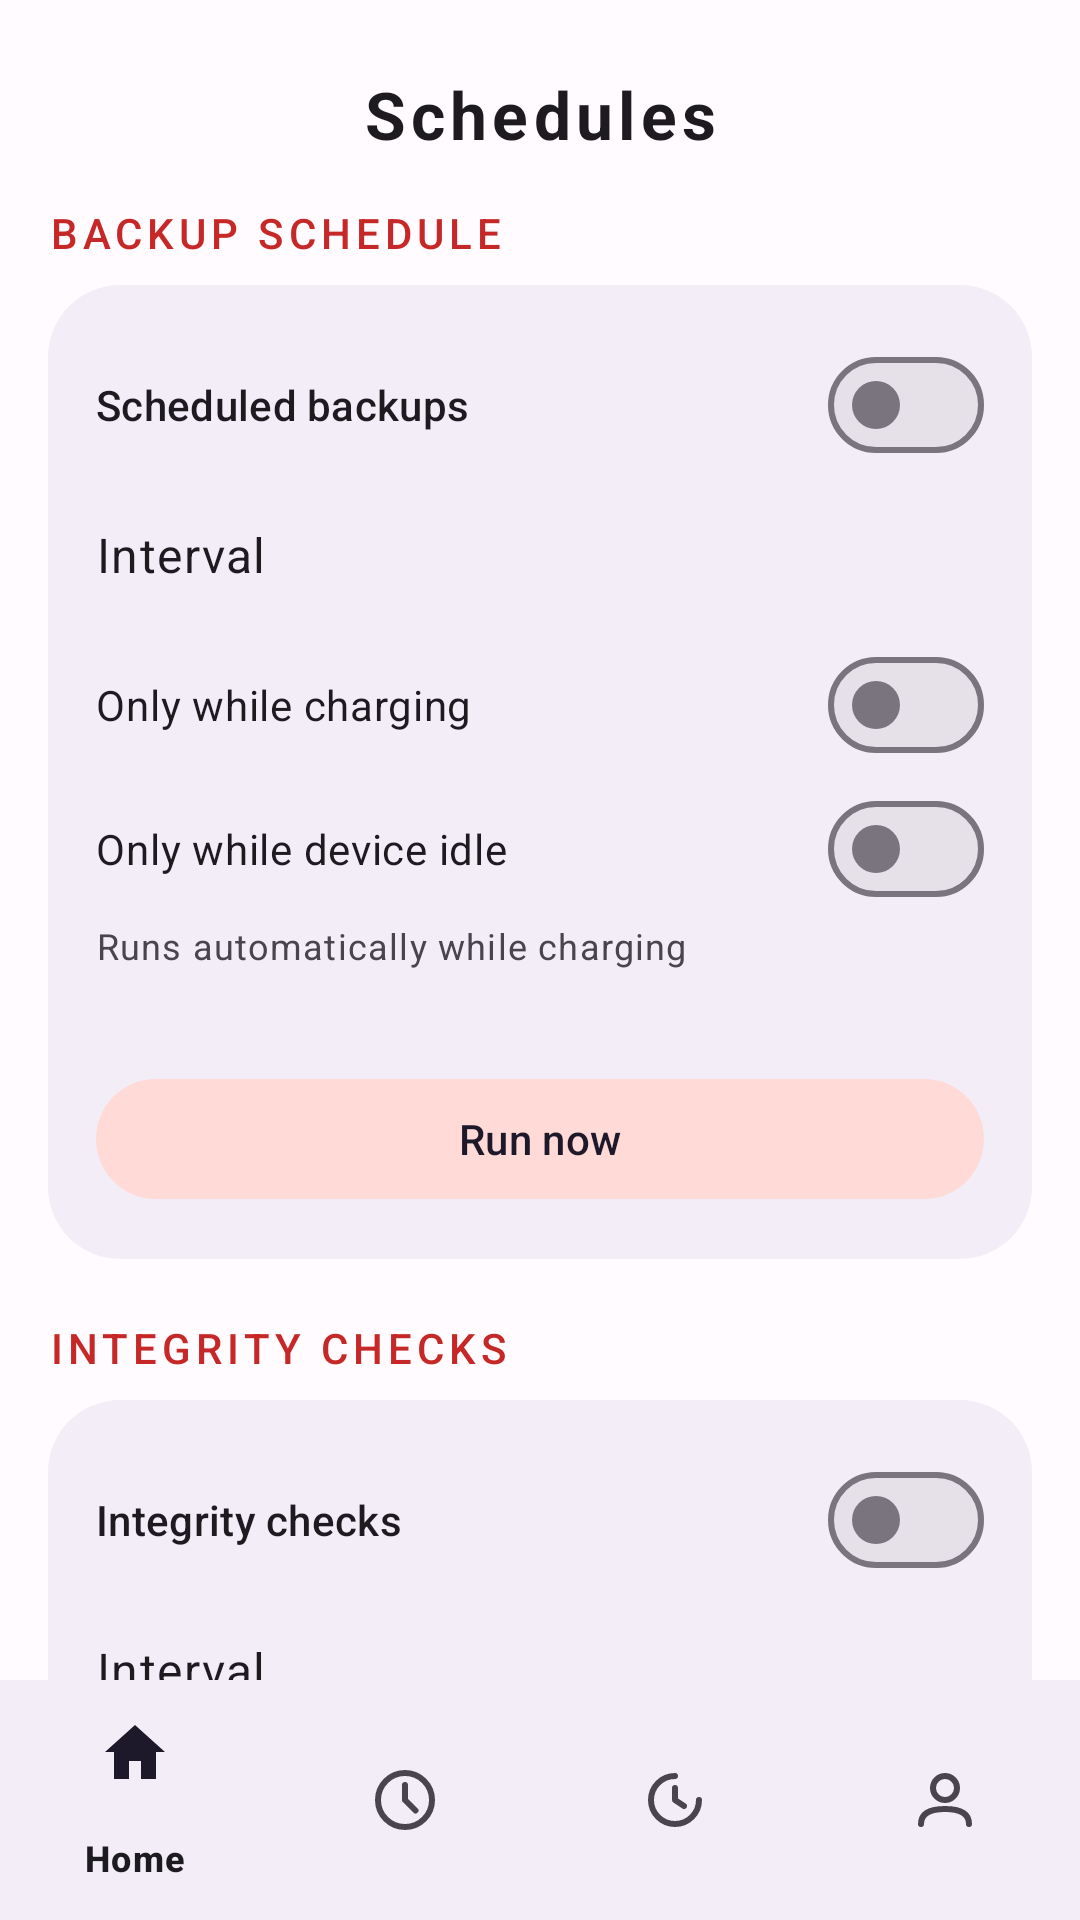

Layout XML and referenced resources for this Android screen:
<!-- AndroidManifest.xml: application theme Theme.Clonix -->
<!-- res/layout/activity_schedules.xml -->
<?xml version="1.0" encoding="utf-8"?>
<LinearLayout xmlns:android="http://schemas.android.com/apk/res/android"
    xmlns:app="http://schemas.android.com/apk/res-auto"
    android:orientation="vertical"
    android:layout_width="match_parent"
    android:layout_height="match_parent"
    android:background="?attr/colorSurface">

    <LinearLayout
        android:orientation="horizontal"
        android:layout_width="match_parent"
        android:layout_height="wrap_content"
        android:paddingStart="16dp"
        android:paddingEnd="16dp"
        android:paddingTop="18dp"
        android:paddingBottom="10dp"
        android:gravity="center_vertical">

        <Space
            android:layout_width="40dp"
            android:layout_height="40dp" />

        <TextView
            android:id="@+id/toolbar"
            android:layout_width="0dp"
            android:layout_weight="1"
            android:layout_height="wrap_content"
            android:text="@string/nav_schedules"
            android:textAppearance="?attr/textAppearanceTitleLarge"
            android:letterSpacing="0.08"
            android:textStyle="bold"
            android:gravity="center" />

        <Space
            android:layout_width="40dp"
            android:layout_height="40dp" />
    </LinearLayout>

    <ScrollView
        android:layout_width="match_parent"
        android:layout_height="0dp"
        android:layout_weight="1"
        android:fillViewport="true"
        android:clipToPadding="false"
        android:scrollbars="none">

        <LinearLayout
            android:orientation="vertical"
            android:layout_width="match_parent"
            android:layout_height="wrap_content"
            android:paddingHorizontal="16dp"
            android:paddingBottom="16dp">

            <TextView
                android:layout_width="wrap_content"
                android:layout_height="wrap_content"
                android:text="@string/sched_sec_backup"
                style="@style/TextAppearance.Clonix.SectionHeader"
                android:textAllCaps="true"
                android:letterSpacing="0.12" />

            <LinearLayout
                android:layout_width="match_parent"
                android:layout_height="wrap_content"
                android:layout_marginTop="8dp"
                android:background="@drawable/bg_overview_card"
                android:orientation="vertical"
                android:padding="16dp">

                <com.google.android.material.materialswitch.MaterialSwitch
                    android:id="@+id/sched_on"
                    android:layout_width="match_parent"
                    android:layout_height="wrap_content"
                    android:minHeight="48dp"
                    android:text="@string/schedule_title"
                    android:textAppearance="?attr/textAppearanceTitleSmall" />

                <LinearLayout
                    android:id="@+id/sched_interval"
                    android:orientation="horizontal"
                    android:layout_width="match_parent"
                    android:layout_height="52dp"
                    android:gravity="center_vertical"
                    android:background="?attr/selectableItemBackground"
                    android:clickable="true"
                    android:focusable="true">

                    <TextView
                        android:layout_width="0dp"
                        android:layout_weight="1"
                        android:layout_height="wrap_content"
                        android:text="@string/sched_interval_label"
                        android:textAppearance="?attr/textAppearanceBodyLarge" />

                    <TextView
                        android:id="@+id/sched_interval_val"
                        android:layout_width="wrap_content"
                        android:layout_height="wrap_content"
                        android:textAppearance="?attr/textAppearanceBodyMedium"
                        android:textColor="?attr/colorPrimary" />
                </LinearLayout>

                <com.google.android.material.materialswitch.MaterialSwitch
                    android:id="@+id/sched_charging"
                    android:layout_width="match_parent"
                    android:layout_height="wrap_content"
                    android:minHeight="48dp"
                    android:text="@string/schedule_charging" />

                <com.google.android.material.materialswitch.MaterialSwitch
                    android:id="@+id/sched_idle"
                    android:layout_width="match_parent"
                    android:layout_height="wrap_content"
                    android:minHeight="48dp"
                    android:text="@string/schedule_idle" />

                <TextView
                    android:id="@+id/sched_next"
                    android:layout_width="wrap_content"
                    android:layout_height="wrap_content"
                    android:text="@string/sched_next_auto"
                    android:textAppearance="?attr/textAppearanceBodySmall"
                    android:textColor="?attr/colorOnSurfaceVariant" />

                <TextView
                    android:id="@+id/sched_last"
                    android:layout_width="wrap_content"
                    android:layout_height="wrap_content"
                    android:layout_marginTop="4dp"
                    android:textAppearance="?attr/textAppearanceBodySmall"
                    android:textColor="?attr/colorOnSurfaceVariant" />

                <com.google.android.material.button.MaterialButton
                    android:id="@+id/sched_run"
                    android:layout_width="match_parent"
                    android:layout_height="wrap_content"
                    android:layout_marginTop="12dp"
                    android:minHeight="48dp"
                    android:text="@string/sched_run_now"
                    style="@style/Widget.Material3.Button.TonalButton" />
            </LinearLayout>

            <TextView
                android:layout_width="wrap_content"
                android:layout_height="wrap_content"
                android:layout_marginTop="20dp"
                android:text="@string/sched_sec_verify"
                style="@style/TextAppearance.Clonix.SectionHeader"
                android:textAllCaps="true"
                android:letterSpacing="0.12" />

            <LinearLayout
                android:layout_width="match_parent"
                android:layout_height="wrap_content"
                android:layout_marginTop="8dp"
                android:background="@drawable/bg_overview_card"
                android:orientation="vertical"
                android:padding="16dp">

                <com.google.android.material.materialswitch.MaterialSwitch
                    android:id="@+id/verify_on"
                    android:layout_width="match_parent"
                    android:layout_height="wrap_content"
                    android:minHeight="48dp"
                    android:text="@string/verify_title"
                    android:textAppearance="?attr/textAppearanceTitleSmall" />

                <LinearLayout
                    android:id="@+id/verify_interval"
                    android:orientation="horizontal"
                    android:layout_width="match_parent"
                    android:layout_height="52dp"
                    android:gravity="center_vertical"
                    android:background="?attr/selectableItemBackground"
                    android:clickable="true"
                    android:focusable="true">

                    <TextView
                        android:layout_width="0dp"
                        android:layout_weight="1"
                        android:layout_height="wrap_content"
                        android:text="@string/sched_interval_label"
                        android:textAppearance="?attr/textAppearanceBodyLarge" />

                    <TextView
                        android:id="@+id/verify_interval_val"
                        android:layout_width="wrap_content"
                        android:layout_height="wrap_content"
                        android:textAppearance="?attr/textAppearanceBodyMedium"
                        android:textColor="?attr/colorPrimary" />
                </LinearLayout>

                <com.google.android.material.materialswitch.MaterialSwitch
                    android:id="@+id/verify_charging"
                    android:layout_width="match_parent"
                    android:layout_height="wrap_content"
                    android:minHeight="48dp"
                    android:text="@string/schedule_charging" />

                <TextView
                    android:id="@+id/verify_last"
                    android:layout_width="wrap_content"
                    android:layout_height="wrap_content"
                    android:textAppearance="?attr/textAppearanceBodySmall"
                    android:textColor="?attr/colorOnSurfaceVariant" />

                <com.google.android.material.button.MaterialButton
                    android:id="@+id/verify_run"
                    android:layout_width="match_parent"
                    android:layout_height="wrap_content"
                    android:layout_marginTop="12dp"
                    android:minHeight="48dp"
                    android:text="@string/verify_all"
                    style="@style/Widget.Material3.Button.TonalButton" />
            </LinearLayout>
        </LinearLayout>
    </ScrollView>

    <com.google.android.material.bottomnavigation.BottomNavigationView
        android:id="@+id/bottom_nav"
        android:layout_width="match_parent"
        android:layout_height="wrap_content"
        app:menu="@menu/bottom_nav" />
</LinearLayout>
<!-- resources referenced by this layout -->
<resources>
  <!-- drawable bg_overview_card (drawable) -->
  <?xml version="1.0" encoding="utf-8"?>
  <shape xmlns:android="http://schemas.android.com/apk/res/android"
      android:shape="rectangle">
      <corners android:radius="24dp" />
      <solid android:color="?attr/colorSurfaceContainer" />
  </shape>
  <string name="nav_schedules">Schedules</string>
  <string name="sched_interval_label">Interval</string>
  <string name="sched_next_auto">Runs automatically while charging</string>
  <string name="sched_run_now">Run now</string>
  <string name="sched_sec_backup">Backup schedule</string>
  <string name="sched_sec_verify">Integrity checks</string>
  <string name="schedule_charging">Only while charging</string>
  <string name="schedule_idle">Only while device idle</string>
  <string name="schedule_title">Scheduled backups</string>
  <string name="verify_all">Verify all</string>
  <string name="verify_title">Integrity checks</string>
  <style name="TextAppearance.Clonix.SectionHeader" parent="TextAppearance.Material3.TitleSmall">
          <item name="android:textColor">?attr/colorPrimary</item>
      </style>
  <style name="Theme.Clonix" parent="Theme.Material3.DayNight.NoActionBar">
          <item name="colorPrimary">@color/seed</item>
          <item name="colorPrimaryContainer">@color/primaryContainer</item>
          <item name="colorSecondary">@color/secondary</item>
          <item name="colorSecondaryContainer">@color/secondaryContainer</item>
          <item name="colorTertiary">@color/tertiary</item>
          <item name="colorTertiaryContainer">@color/tertiaryContainer</item>
          <item name="colorSurface">@color/surface</item>
          <item name="colorSurfaceVariant">@color/surfaceVariant</item>
          <item name="colorOnSurface">@color/onSurface</item>
          <item name="colorOnSurfaceVariant">@color/onSurfaceVariant</item>
          <item name="colorOutline">@color/outline</item>
          <item name="colorOutlineVariant">@color/outlineVariant</item>
          <item name="colorError">@color/error</item>
          <item name="colorErrorContainer">@color/errorContainer</item>
          <item name="android:statusBarColor">@android:color/transparent</item>
          <item name="android:navigationBarColor">@android:color/transparent</item>
          <item name="android:windowLightStatusBar">?attr/isLightTheme</item>
          <item name="android:windowLightNavigationBar">?attr/isLightTheme</item>
          <item name="android:windowDrawsSystemBarBackgrounds">true</item>
      </style>
  <color name="seed">#C62828</color>
  <color name="primaryContainer">#FFDAD6</color>
  <color name="secondary">#775652</color>
  <color name="secondaryContainer">#FFDAD7</color>
  <color name="tertiary">#7D5230</color>
  <color name="tertiaryContainer">#FFDBCB</color>
  <color name="surface">#FFFBFE</color>
  <color name="surfaceVariant">#E7E0EC</color>
  <color name="onSurface">#1C1B1F</color>
  <color name="onSurfaceVariant">#49454F</color>
  <color name="outline">#79747E</color>
  <color name="outlineVariant">#CAC4D0</color>
  <color name="error">#B3261E</color>
  <color name="errorContainer">#F9DEDC</color>
</resources>
